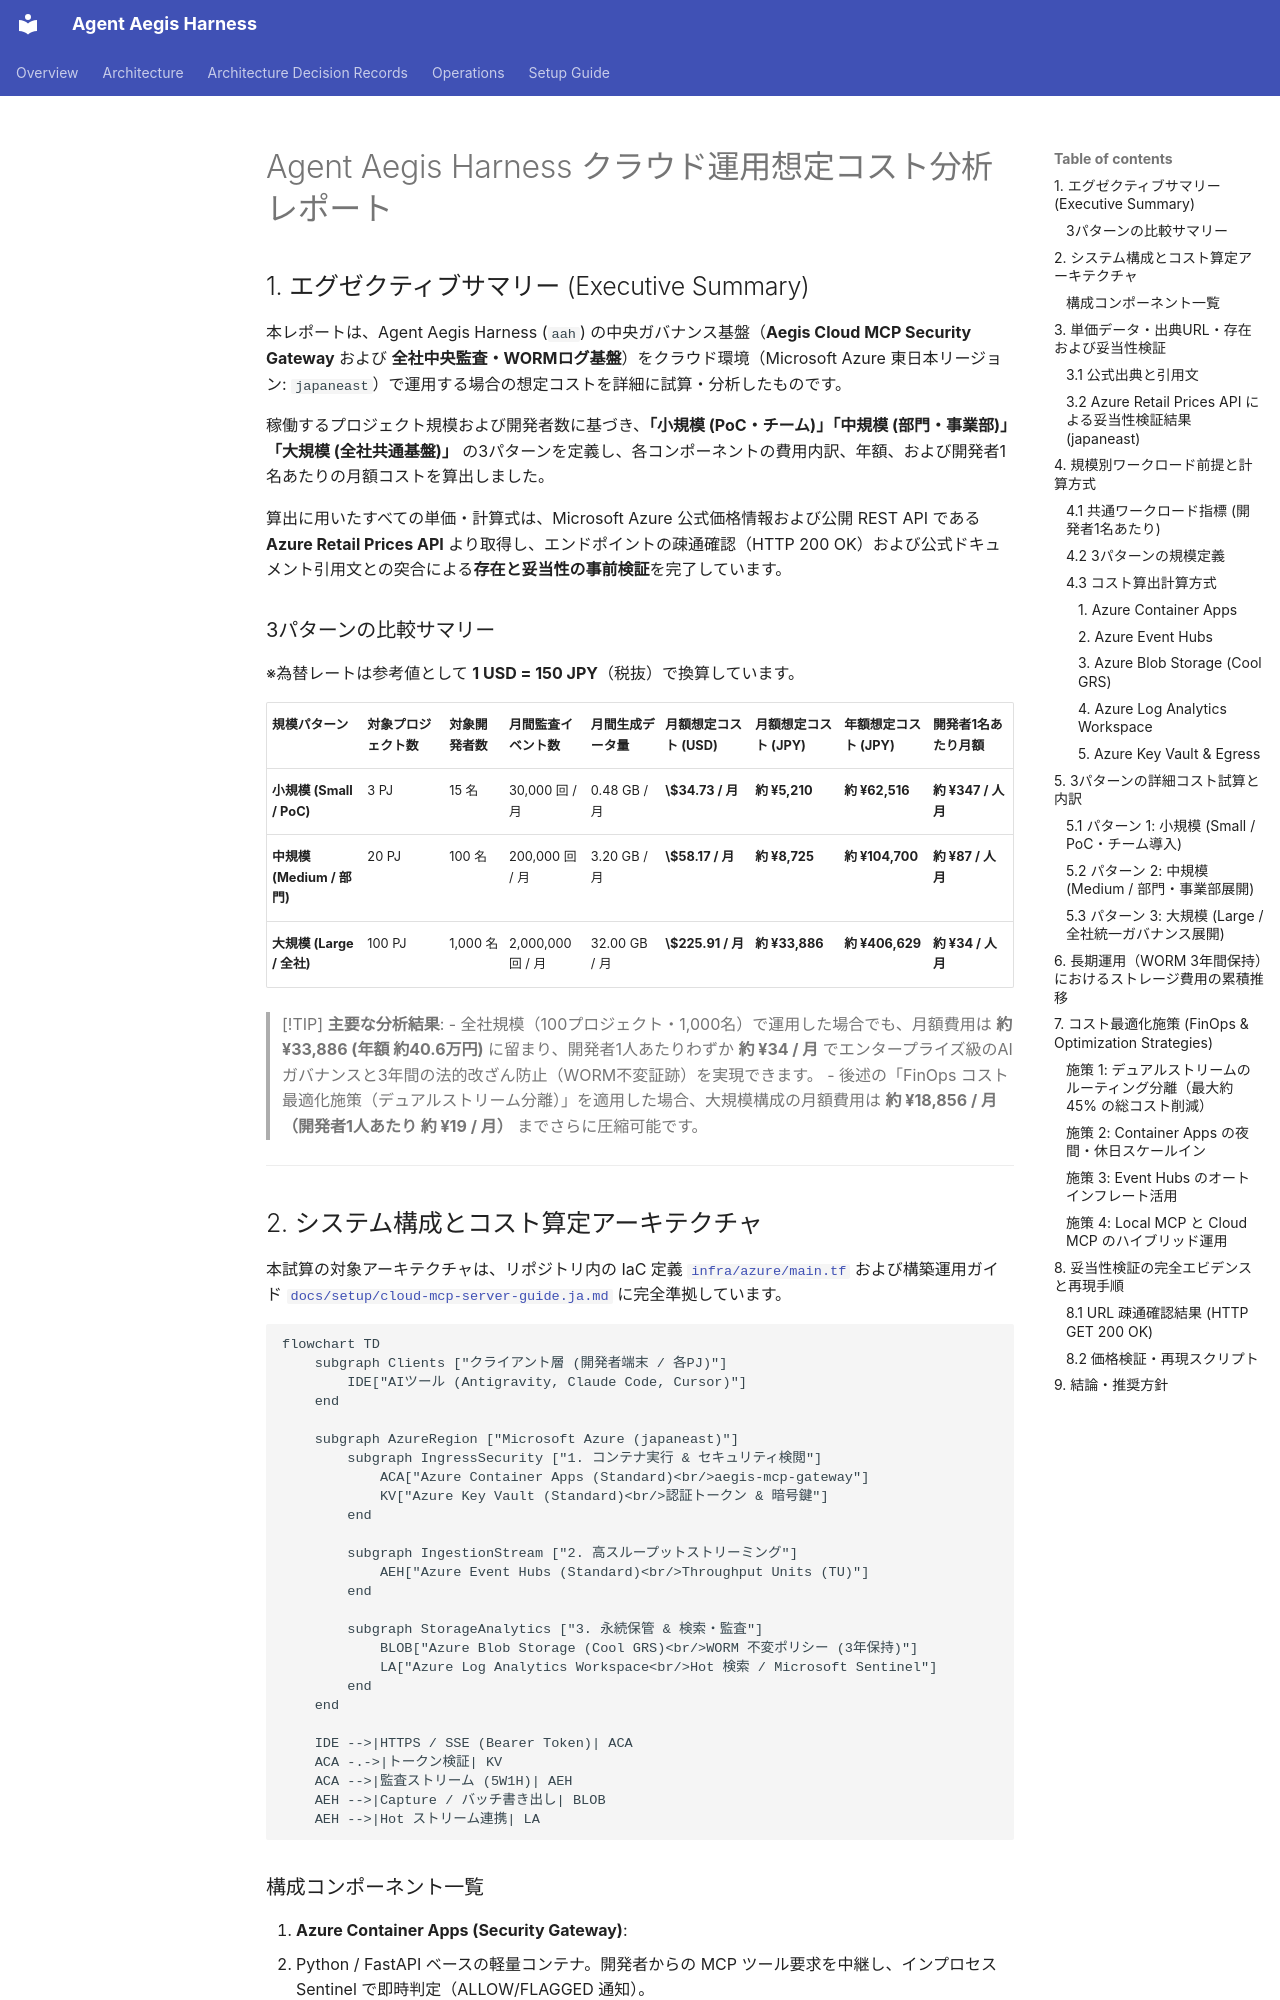

repository: sun-flat-yamada/agent-aegis-harness · page: operations/cloud-cost-analysis.ja/index.html · generator: mkdocs

---
$schema: ".aegis/schemas/frontmatter.schema.json"
doc_type: "guide"
id: "DOC-OPS-COST-001-JA"
title: "Agent Aegis Harness クラウド運用想定コスト分析レポート"
version: "1.0.0"
status: "active"
language: "ja"
canonical_ref: "docs/operations/cloud-cost-analysis.md"
author: "@sun-flat-yamada"
last_reviewed: "2026-09-12"
compatibility:
  tools: ["google-antigravity", "claude-code", "github-copilot", "cursor", "cli"]
  min_aah_version: "0.3.0"
tags: ["cost-analysis", "cloud-mcp", "azure", "finops", "governance"]
---

# Agent Aegis Harness クラウド運用想定コスト分析レポート

## 1. エグゼクティブサマリー (Executive Summary)

本レポートは、Agent Aegis Harness (`aah`) の中央ガバナンス基盤（**Aegis Cloud MCP Security Gateway** および **全社中央監査・WORMログ基盤**）をクラウド環境（Microsoft Azure 東日本リージョン: `japaneast`）で運用する場合の想定コストを詳細に試算・分析したものです。

稼働するプロジェクト規模および開発者数に基づき、**「小規模 (PoC・チーム)」「中規模 (部門・事業部)」「大規模 (全社共通基盤)」** の3パターンを定義し、各コンポーネントの費用内訳、年額、および開発者1名あたりの月額コストを算出しました。

算出に用いたすべての単価・計算式は、Microsoft Azure 公式価格情報および公開 REST API である **Azure Retail Prices API** より取得し、エンドポイントの疎通確認（HTTP 200 OK）および公式ドキュメント引用文との突合による**存在と妥当性の事前検証**を完了しています。

### 3パターンの比較サマリー

※為替レートは参考値として **1 USD = 150 JPY**（税抜）で換算しています。

| 規模パターン | 対象プロジェクト数 | 対象開発者数 | 月間監査イベント数 | 月間生成データ量 | 月額想定コスト (USD) | 月額想定コスト (JPY) | 年額想定コスト (JPY) | 開発者1名あたり月額 |
| :--- | :--- | :--- | :--- | :--- | :--- | :--- | :--- | :--- |
| **小規模 (Small / PoC)** | 3 PJ | 15 名 | 30,000 回 / 月 | 0.48 GB / 月 | **\$34.73 / 月** | **約 ¥5,210** | **約 ¥62,516** | **約 ¥347 / 人月** |
| **中規模 (Medium / 部門)** | 20 PJ | 100 名 | 200,000 回 / 月 | 3.20 GB / 月 | **\$58.17 / 月** | **約 ¥8,725** | **約 ¥104,700** | **約 ¥87 / 人月** |
| **大規模 (Large / 全社)** | 100 PJ | 1,000 名 | 2,000,000 回 / 月 | 32.00 GB / 月 | **\$225.91 / 月** | **約 ¥33,886** | **約 ¥406,629** | **約 ¥34 / 人月** |

> [!TIP]
> **主要な分析結果**:
> - 全社規模（100プロジェクト・1,000名）で運用した場合でも、月額費用は **約 ¥33,886 (年額 約40.6万円)** に留まり、開発者1人あたりわずか **約 ¥34 / 月** でエンタープライズ級のAIガバナンスと3年間の法的改ざん防止（WORM不変証跡）を実現できます。
> - 後述の「FinOps コスト最適化施策（デュアルストリーム分離）」を適用した場合、大規模構成の月額費用は **約 ¥18,856 / 月（開発者1人あたり 約 ¥19 / 月）** までさらに圧縮可能です。

---
